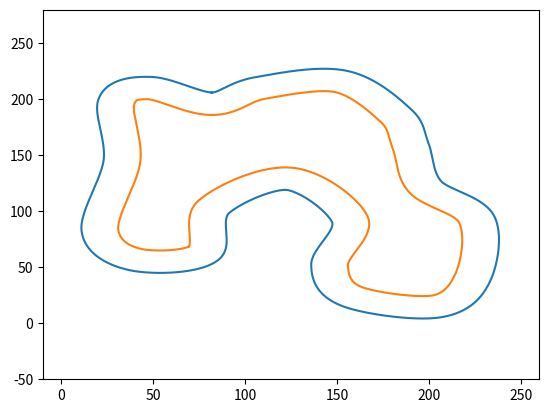

Here is the Python script that generated this plot:
import numpy as np
import matplotlib.pyplot as plt
import math

class Circuit:
    def __init__(self, control_points, track_width):
        self.control_points = control_points
        self.track_width = track_width
        self.construct_boundaries()

    def _get_neighboring_points(self, t):
        p1 = int(t) % len(self.control_points)
        p2 = (p1 + 1) % len(self.control_points)
        p3 = (p2 + 1) % len(self.control_points)
        p0 = p1 - 1 if p1 >= 1 else len(self.control_points) - 1

        return [p0, p1, p2, p3]

    def _sum_weights(self, axis, points, weights):
        axis_index = 0 if axis == "x" else 1
        if len(points) != len(weights):
            raise Exception("mismatched points and weights")
        out = 0
        for i in range(len(weights)):
            point = points[i]
            weight = weights[i]
            out += self.control_points[point][axis_index] * weight
        return out

    def get_spline_point(self, t):
        points = self._get_neighboring_points(t)

        t = t - int(t)
        tt = float(t * t)
        ttt = tt * t

        w0 = -ttt + 2 * tt - t
        w1 = 3 * ttt - 5 * tt + 2
        w2 = -3 * ttt + 4 * tt + t
        w3 = ttt - tt

        weights = [w0, w1, w2, w3]

        tx = 0.5 * self._sum_weights("x", points, weights)
        ty = 0.5 * self._sum_weights("y", points, weights)

        return (tx, ty)

    def get_spline_gradient(self, t):
        points = self._get_neighboring_points(t)

        t = t - int(t)
        tt = float(t * t)
        w0 = -3 * tt + 4 * t - 1
        w1 = 9 * tt - 10 * t
        w2 = -9 * tt + 8 * t + 1
        w3 = 3 * tt - 2 * t
        weights = [w0, w1, w2, w3]

        tx = 0.5 * self._sum_weights("x", points, weights)
        
        ty = 0.5 * self._sum_weights("y", points, weights)

        return (tx, ty)


    def calculate_boundary(self, t):
        control_point = self.get_spline_point(t)
        gradient = self.get_spline_gradient(t)
        gradient_magnitude = math.sqrt(gradient[0] ** 2 + gradient[1] ** 2)

        left_point_x = control_point[0] + self.track_width * -gradient[1] / gradient_magnitude
        left_point_y = control_point[1] + self.track_width * gradient[0] / gradient_magnitude

        right_point_x = control_point[0] - self.track_width * -gradient[1] / gradient_magnitude
        right_point_y = control_point[1] - self.track_width * gradient[0] / gradient_magnitude

        return ((left_point_x, left_point_y), (right_point_x, right_point_y))
    
    def construct_boundaries(self):
        increment = 0.01
        t = 0
        self.left_boundary = []
        self.right_boundary = []
        while t < float(len(self.control_points)):
            (left, right) = self.calculate_boundary(t)
            self.left_boundary.append(left)
            self.right_boundary.append(right)
            t += increment

    def draw_circuit(self):
        plt.figure()
        plt.plot([t[0] for t in self.left_boundary], [t[1] for t in self.left_boundary])
        plt.plot([t[0] for t in self.right_boundary], [t[1] for t in self.right_boundary])

        plt.axis([-10, 260, -50, 280])
        plt.show()



control_points = [
    (81.8, 196.0),
    (108.0, 210.0),
    (152.0, 216.0),
    (182.0, 185.6),
    (190.0, 159.0),
    (198.0, 122.0),
    (226.0, 93.0),
    (224.0, 41.0),
    (204.0, 15.0),
    (158.0, 24.0),
    (146.0, 52.0),
    (157.0, 93.0),
    (124.0, 129.0),
    (83.0, 104.0),
    (77.0, 62.0),
    (40.0, 57.0),
    (21.0, 83.0),
    (33.0, 145.0),
    (30.0, 198.0),
    (48.0, 210.0),
]

c = Circuit(control_points=control_points, track_width=10)
c.draw_circuit()


# plt.plot([t[0] for t in path], [t[1] for t in path])
# plt.plot([t[0] for t in track_self.control_points], [t[1] for t in track_self.control_points], "x")

